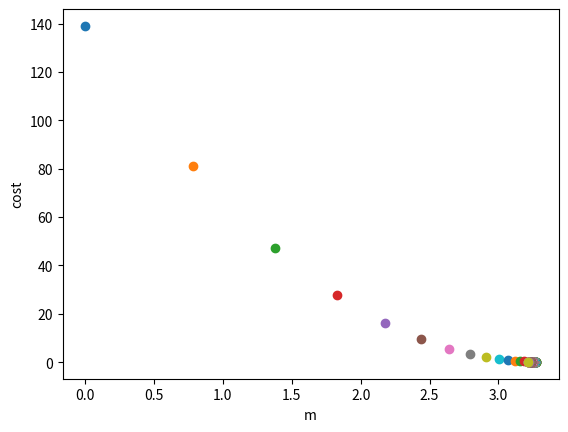

Write Python code to recreate this figure.
import numpy as np
import matplotlib.pyplot as plt

#number of data points
n = 5

#simple Dataset
x = np.array([1, 2, 3, 4, 5])
y = np.array([5,8,11,14,17])

#start with m = 0 and y = 0
m = 0
c = 0
learning_rate = 0.01

for i in range(1, 100):
    y_predict = m * x + c
    #calculate cost
    cost = (1/n)* sum([value ** 2 for value in (y-y_predict)])

    #plot after each iteration const against m
    plt.scatter(m,cost)
    plt.xlabel('m')
    plt.ylabel('cost')

    #calculate Gradients
    dm = -(2/n)* sum(x*(y-y_predict))
    dc = -(2 / n) * sum(y - y_predict)

    #update parameters
    m = m-learning_rate*dm
    c = c-learning_rate*dc

    print("m {}, c {}, cost {} iteration {}".format(m,c,cost,i))
plt.show()
